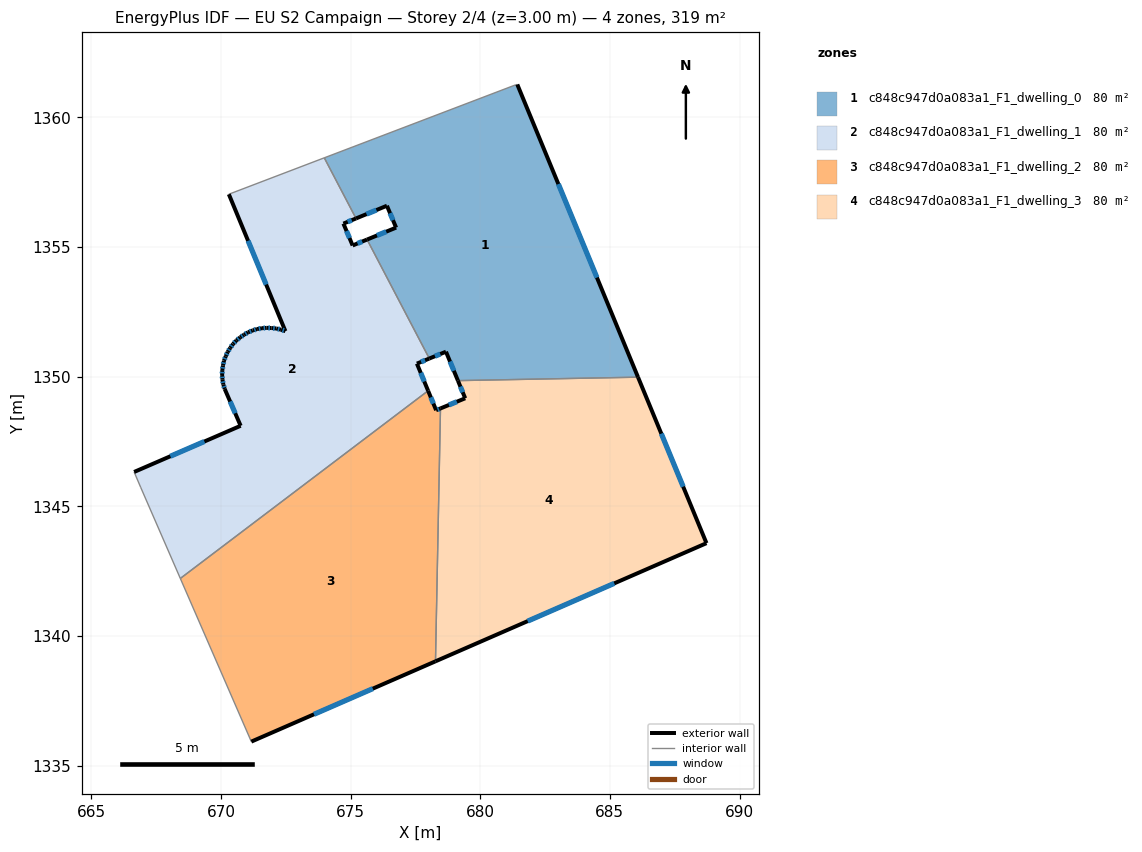
=== STOREY PLAN SPEC (per zone: floor XY polygon, exterior-wall plan segments, windows/doors) ===
zone 1: c848c947d0a083a1_F1_dwelling_0  (79.8 m²)
  floor: (681.43, 1361.27) (686.09, 1349.98) (679.14, 1349.84) (678.68, 1350.96) (678.04, 1350.70) (675.64, 1355.29) (676.76, 1355.75) (676.40, 1356.59) (675.21, 1356.10) (673.99, 1358.44) (681.35, 1361.25)
  exterior wall: (686.09, 1349.98) – (681.43, 1361.27)  [12.2 m]
    window: (684.50, 1353.82) – (683.01, 1357.43)  [3.7 m²]
  exterior wall: (678.68, 1350.96) – (679.14, 1349.84)  [1.2 m]
    window: (678.84, 1350.58) – (678.98, 1350.22)  [0.4 m²]
  exterior wall: (678.04, 1350.70) – (678.68, 1350.96)  [0.7 m]
    window: (678.26, 1350.79) – (678.46, 1350.87)  [0.2 m²]
  exterior wall: (676.76, 1355.75) – (675.64, 1355.29)  [1.2 m]
    window: (676.37, 1355.59) – (676.02, 1355.44)  [0.4 m²]
  exterior wall: (676.40, 1356.59) – (676.76, 1355.75)  [0.9 m]
    window: (676.52, 1356.30) – (676.64, 1356.03)  [0.3 m²]
  exterior wall: (675.21, 1356.10) – (676.40, 1356.59)  [1.3 m]
    window: (675.62, 1356.27) – (676.00, 1356.42)  [0.4 m²]
  interior walls: 5
zone 2: c848c947d0a083a1_F1_dwelling_1  (79.8 m²)
  floor: (675.21, 1356.10) (674.72, 1355.90) (675.08, 1355.06) (675.64, 1355.29) (678.04, 1350.70) (677.56, 1350.50) (677.99, 1349.45) (668.43, 1342.21) (666.90, 1345.74) (666.65, 1346.32) (670.76, 1348.10) (670.15, 1349.52) (670.09, 1349.69) (670.06, 1349.88) (670.05, 1350.06) (670.05, 1350.25) (670.08, 1350.43) (670.12, 1350.61) (670.18, 1350.78) (670.26, 1350.95) (670.36, 1351.11) (670.46, 1351.26) (670.59, 1351.39) (670.74, 1351.51) (670.89, 1351.62) (671.05, 1351.71) (671.23, 1351.78) (671.40, 1351.83) (671.58, 1351.87) (671.76, 1351.88) (671.95, 1351.87) (672.13, 1351.86) (672.31, 1351.81) (672.49, 1351.75) (670.30, 1357.03) (673.99, 1358.44)
  exterior wall: (670.76, 1348.10) – (666.65, 1346.32)  [4.5 m]
    window: (669.36, 1347.50) – (668.05, 1346.93)  [1.4 m²]
  exterior wall: (670.15, 1349.52) – (670.76, 1348.10)  [1.5 m]
    window: (670.35, 1349.04) – (670.55, 1348.59)  [0.5 m²]
  exterior wall: (670.09, 1349.69) – (670.15, 1349.52)  [0.2 m]
    window: (670.11, 1349.63) – (670.13, 1349.58)  [0.1 m²]
  exterior wall: (670.06, 1349.88) – (670.09, 1349.69)  [0.2 m]
    window: (670.07, 1349.82) – (670.08, 1349.76)  [0.1 m²]
  exterior wall: (670.05, 1350.06) – (670.06, 1349.88)  [0.2 m]
    window: (670.05, 1350.00) – (670.05, 1349.94)  [0.1 m²]
  exterior wall: (670.05, 1350.25) – (670.05, 1350.06)  [0.2 m]
    window: (670.05, 1350.19) – (670.05, 1350.12)  [0.1 m²]
  exterior wall: (670.08, 1350.43) – (670.05, 1350.25)  [0.2 m]
    window: (670.07, 1350.37) – (670.06, 1350.31)  [0.1 m²]
  exterior wall: (670.12, 1350.61) – (670.08, 1350.43)  [0.2 m]
    window: (670.10, 1350.55) – (670.09, 1350.49)  [0.1 m²]
  exterior wall: (670.18, 1350.78) – (670.12, 1350.61)  [0.2 m]
    window: (670.16, 1350.72) – (670.14, 1350.67)  [0.1 m²]
  exterior wall: (670.26, 1350.95) – (670.18, 1350.78)  [0.2 m]
    window: (670.23, 1350.90) – (670.21, 1350.84)  [0.1 m²]
  exterior wall: (670.36, 1351.11) – (670.26, 1350.95)  [0.2 m]
    window: (670.32, 1351.05) – (670.29, 1351.01)  [0.1 m²]
  exterior wall: (670.46, 1351.26) – (670.36, 1351.11)  [0.2 m]
    window: (670.43, 1351.21) – (670.39, 1351.16)  [0.1 m²]
  exterior wall: (670.59, 1351.39) – (670.46, 1351.26)  [0.2 m]
    window: (670.55, 1351.34) – (670.51, 1351.30)  [0.1 m²]
  exterior wall: (670.74, 1351.51) – (670.59, 1351.39)  [0.2 m]
    window: (670.69, 1351.47) – (670.64, 1351.43)  [0.1 m²]
  exterior wall: (670.89, 1351.62) – (670.74, 1351.51)  [0.2 m]
    window: (670.84, 1351.58) – (670.79, 1351.55)  [0.1 m²]
  exterior wall: (671.05, 1351.71) – (670.89, 1351.62)  [0.2 m]
    window: (670.99, 1351.68) – (670.94, 1351.65)  [0.1 m²]
  exterior wall: (671.23, 1351.78) – (671.05, 1351.71)  [0.2 m]
    window: (671.17, 1351.76) – (671.11, 1351.73)  [0.1 m²]
  exterior wall: (671.40, 1351.83) – (671.23, 1351.78)  [0.2 m]
    window: (671.34, 1351.82) – (671.28, 1351.80)  [0.1 m²]
  exterior wall: (671.58, 1351.87) – (671.40, 1351.83)  [0.2 m]
    window: (671.52, 1351.86) – (671.46, 1351.85)  [0.1 m²]
  exterior wall: (671.76, 1351.88) – (671.58, 1351.87)  [0.2 m]
    window: (671.70, 1351.88) – (671.65, 1351.87)  [0.1 m²]
  exterior wall: (671.95, 1351.87) – (671.76, 1351.88)  [0.2 m]
    window: (671.89, 1351.88) – (671.83, 1351.88)  [0.1 m²]
  exterior wall: (672.14, 1351.86) – (671.95, 1351.87)  [0.2 m]
    window: (672.07, 1351.86) – (672.02, 1351.87)  [0.1 m²]
  exterior wall: (672.31, 1351.81) – (672.14, 1351.86)  [0.2 m]
    window: (672.25, 1351.83) – (672.20, 1351.84)  [0.1 m²]
  exterior wall: (672.49, 1351.75) – (672.31, 1351.81)  [0.2 m]
    window: (672.43, 1351.77) – (672.37, 1351.79)  [0.1 m²]
  exterior wall: (670.31, 1357.03) – (672.49, 1351.75)  [5.7 m]
    window: (671.05, 1355.24) – (671.74, 1353.55)  [1.8 m²]
  exterior wall: (674.72, 1355.90) – (675.21, 1356.10)  [0.5 m]
    window: (674.89, 1355.97) – (675.04, 1356.03)  [0.2 m²]
  exterior wall: (675.08, 1355.06) – (674.72, 1355.90)  [0.9 m]
    window: (674.96, 1355.34) – (674.84, 1355.61)  [0.3 m²]
  exterior wall: (675.64, 1355.29) – (675.08, 1355.06)  [0.6 m]
    window: (675.45, 1355.21) – (675.27, 1355.13)  [0.2 m²]
  exterior wall: (677.56, 1350.50) – (678.04, 1350.70)  [0.5 m]
    window: (677.72, 1350.57) – (677.87, 1350.63)  [0.2 m²]
  exterior wall: (677.99, 1349.45) – (677.56, 1350.50)  [1.1 m]
    window: (677.84, 1349.81) – (677.70, 1350.14)  [0.3 m²]
  interior walls: 6
zone 3: c848c947d0a083a1_F1_dwelling_2  (79.8 m²)
  floor: (677.99, 1349.45) (678.30, 1348.70) (678.47, 1348.77) (678.27, 1339.02) (671.17, 1335.92) (668.43, 1342.21)
  exterior wall: (678.30, 1348.70) – (677.99, 1349.45)  [0.8 m]
    window: (678.19, 1348.96) – (678.10, 1349.20)  [0.2 m²]
  exterior wall: (678.47, 1348.77) – (678.30, 1348.70)  [0.2 m]
    window: (678.41, 1348.75) – (678.36, 1348.73)  [0.1 m²]
  exterior wall: (671.17, 1335.92) – (678.28, 1339.02)  [7.7 m]
    window: (673.59, 1336.98) – (675.86, 1337.97)  [2.4 m²]
  interior walls: 3
zone 4: c848c947d0a083a1_F1_dwelling_3  (79.8 m²)
  floor: (686.09, 1349.98) (688.73, 1343.58) (678.27, 1339.02) (678.47, 1348.77) (679.42, 1349.16) (679.14, 1349.84)
  exterior wall: (679.42, 1349.16) – (678.47, 1348.77)  [1.0 m]
    window: (679.10, 1349.03) – (678.79, 1348.91)  [0.3 m²]
  exterior wall: (679.14, 1349.84) – (679.42, 1349.16)  [0.7 m]
    window: (679.24, 1349.61) – (679.33, 1349.40)  [0.2 m²]
  exterior wall: (688.73, 1343.58) – (686.09, 1349.98)  [6.9 m]
    window: (687.83, 1345.75) – (686.98, 1347.80)  [2.1 m²]
  exterior wall: (678.28, 1339.02) – (688.73, 1343.58)  [11.4 m]
    window: (681.83, 1340.57) – (685.17, 1342.03)  [3.5 m²]
  interior walls: 2

=== DERIVED (storey summary) ===
Building: EU S2 Campaign
Storey: 2 of 4  (floor level z = 3.00 m)
Storey gross floor area: 319.2 m²
Zones on this storey: 4
  - c848c947d0a083a1_F1_dwelling_0: floor 79.8 m²; exterior wall 17.5 m (52.6 m²); 6 window(s) 5.4 m²; WWR 10.2%
  - c848c947d0a083a1_F1_dwelling_1: floor 79.8 m²; exterior wall 19.5 m (58.5 m²); 30 window(s) 6.0 m²; WWR 10.2%
  - c848c947d0a083a1_F1_dwelling_2: floor 79.8 m²; exterior wall 8.7 m (26.2 m²); 3 window(s) 2.7 m²; WWR 10.2%
  - c848c947d0a083a1_F1_dwelling_3: floor 79.8 m²; exterior wall 20.1 m (60.3 m²); 4 window(s) 6.2 m²; WWR 10.2%
Zone adjacency (shared interzone walls):
  - c848c947d0a083a1_F1_dwelling_0 ↔ c848c947d0a083a1_F1_dwelling_1
  - c848c947d0a083a1_F1_dwelling_0 ↔ c848c947d0a083a1_F1_dwelling_3
  - c848c947d0a083a1_F1_dwelling_1 ↔ c848c947d0a083a1_F1_dwelling_2
  - c848c947d0a083a1_F1_dwelling_2 ↔ c848c947d0a083a1_F1_dwelling_3